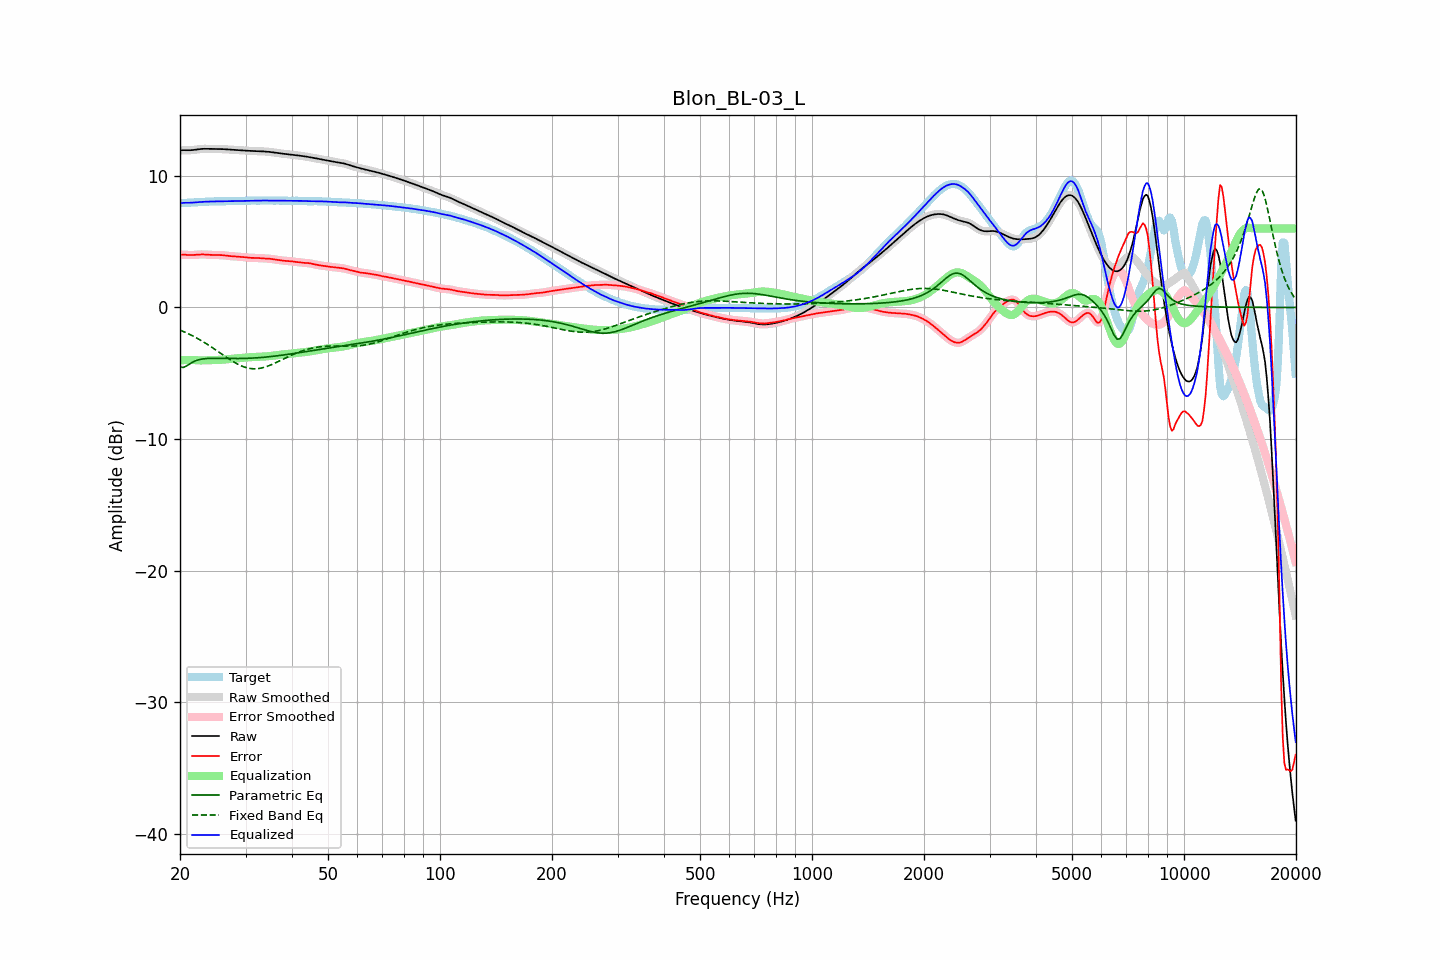

Source data for this figure (header and first rows):
frequency, raw, error, smoothed, error_smoothed, equalization, parametric_eq, fixed_band_eq, equalized_raw, equalized_smoothed, target
20.00, 11.93, 4.00, 11.93, 4.01, -4.02, -4.52, -1.72, 7.91, 7.91, 7.92
20.20, 11.94, 4.01, 11.94, 4.01, -4.01, -4.54, -1.77, 7.93, 7.93, 7.93
20.40, 11.95, 4.01, 11.95, 4.01, -4.00, -4.56, -1.82, 7.95, 7.95, 7.94
20.61, 11.95, 4.01, 11.95, 4.01, -4.00, -4.51, -1.87, 7.96, 7.95, 7.94
20.81, 11.95, 4.00, 11.95, 4.00, -3.99, -4.45, -1.93, 7.96, 7.96, 7.95
21.02, 11.95, 3.99, 11.95, 3.99, -3.99, -4.37, -1.99, 7.95, 7.95, 7.96
21.23, 11.94, 3.98, 11.95, 3.98, -3.99, -4.29, -2.04, 7.95, 7.96, 7.96
21.44, 11.95, 3.98, 11.95, 3.98, -3.99, -4.22, -2.11, 7.96, 7.96, 7.97
21.66, 11.96, 3.99, 11.96, 3.99, -3.99, -4.14, -2.17, 7.97, 7.97, 7.97
21.87, 11.97, 3.99, 11.97, 3.99, -4.00, -4.09, -2.23, 7.97, 7.97, 7.98
22.09, 11.99, 4.01, 11.99, 4.01, -4.01, -4.04, -2.30, 7.98, 7.98, 7.98
22.31, 12.01, 4.02, 12.01, 4.02, -4.01, -4.00, -2.36, 8.00, 8.00, 7.99
22.54, 12.03, 4.03, 12.03, 4.03, -4.02, -3.96, -2.43, 8.01, 8.01, 8.00
22.76, 12.04, 4.03, 12.04, 4.03, -4.02, -3.94, -2.50, 8.02, 8.02, 8.01
22.99, 12.05, 4.03, 12.05, 4.03, -4.02, -3.91, -2.57, 8.02, 8.02, 8.02
23.22, 12.05, 4.03, 12.05, 4.03, -4.02, -3.90, -2.65, 8.03, 8.03, 8.03
23.45, 12.05, 4.02, 12.05, 4.02, -4.02, -3.88, -2.72, 8.04, 8.04, 8.04
23.69, 12.05, 4.01, 12.05, 4.01, -4.01, -3.88, -2.80, 8.04, 8.04, 8.04
23.92, 12.05, 4.00, 12.05, 4.00, -4.01, -3.87, -2.88, 8.04, 8.04, 8.05
24.16, 12.05, 3.99, 12.05, 3.99, -4.00, -3.86, -2.96, 8.05, 8.05, 8.05
24.40, 12.05, 3.99, 12.05, 3.99, -4.00, -3.86, -3.04, 8.05, 8.05, 8.06
24.65, 12.05, 3.99, 12.05, 3.99, -3.99, -3.86, -3.12, 8.05, 8.05, 8.06
24.89, 12.05, 3.99, 12.05, 3.99, -3.99, -3.86, -3.21, 8.06, 8.06, 8.06
25.14, 12.05, 3.99, 12.05, 3.99, -3.99, -3.86, -3.29, 8.06, 8.06, 8.06
25.39, 12.04, 3.99, 12.04, 3.99, -3.98, -3.86, -3.37, 8.06, 8.06, 8.06
25.65, 12.04, 3.98, 12.04, 3.98, -3.98, -3.86, -3.46, 8.06, 8.06, 8.06
25.91, 12.04, 3.98, 12.04, 3.98, -3.97, -3.87, -3.54, 8.06, 8.06, 8.06
26.16, 12.03, 3.97, 12.03, 3.97, -3.96, -3.87, -3.63, 8.07, 8.07, 8.06
26.43, 12.02, 3.95, 12.02, 3.95, -3.95, -3.87, -3.71, 8.07, 8.07, 8.07
26.69, 12.01, 3.94, 12.01, 3.94, -3.94, -3.87, -3.79, 8.07, 8.07, 8.07
26.96, 12.00, 3.92, 12.00, 3.92, -3.92, -3.87, -3.88, 8.08, 8.08, 8.08
27.23, 11.99, 3.91, 11.99, 3.91, -3.91, -3.88, -3.96, 8.08, 8.08, 8.08
27.50, 11.99, 3.90, 11.98, 3.90, -3.90, -3.88, -4.03, 8.09, 8.09, 8.09
27.77, 11.98, 3.88, 11.98, 3.88, -3.89, -3.88, -4.11, 8.09, 8.09, 8.09
28.05, 11.97, 3.88, 11.97, 3.88, -3.88, -3.88, -4.18, 8.09, 8.09, 8.09
28.33, 11.96, 3.87, 11.96, 3.87, -3.87, -3.88, -4.25, 8.09, 8.09, 8.09
28.62, 11.95, 3.86, 11.95, 3.86, -3.86, -3.88, -4.32, 8.09, 8.09, 8.09
28.90, 11.94, 3.85, 11.94, 3.85, -3.85, -3.88, -4.37, 8.09, 8.09, 8.09
29.19, 11.93, 3.84, 11.93, 3.84, -3.84, -3.88, -4.43, 8.09, 8.09, 8.09
29.48, 11.93, 3.83, 11.93, 3.83, -3.83, -3.87, -4.48, 8.10, 8.10, 8.09
29.78, 11.92, 3.82, 11.92, 3.82, -3.82, -3.87, -4.53, 8.10, 8.10, 8.10
30.08, 11.91, 3.81, 11.91, 3.81, -3.81, -3.87, -4.56, 8.11, 8.11, 8.10
30.38, 11.91, 3.79, 11.91, 3.79, -3.79, -3.86, -4.60, 8.11, 8.11, 8.11
30.68, 11.90, 3.78, 11.90, 3.78, -3.79, -3.86, -4.62, 8.11, 8.11, 8.12
30.99, 11.89, 3.77, 11.89, 3.77, -3.78, -3.85, -4.64, 8.12, 8.12, 8.12
31.30, 11.89, 3.76, 11.89, 3.77, -3.77, -3.85, -4.65, 8.12, 8.12, 8.12
31.61, 11.88, 3.76, 11.88, 3.76, -3.76, -3.84, -4.66, 8.12, 8.12, 8.12
31.93, 11.88, 3.76, 11.88, 3.76, -3.76, -3.83, -4.66, 8.12, 8.12, 8.11
32.24, 11.87, 3.76, 11.87, 3.76, -3.75, -3.82, -4.65, 8.12, 8.12, 8.11
32.57, 11.87, 3.75, 11.87, 3.75, -3.75, -3.82, -4.64, 8.12, 8.12, 8.12
32.89, 11.86, 3.74, 11.86, 3.74, -3.74, -3.81, -4.62, 8.12, 8.12, 8.12
33.22, 11.86, 3.73, 11.86, 3.73, -3.74, -3.80, -4.59, 8.12, 8.12, 8.13
33.55, 11.85, 3.72, 11.85, 3.72, -3.73, -3.79, -4.56, 8.12, 8.12, 8.13
33.89, 11.85, 3.72, 11.85, 3.72, -3.72, -3.77, -4.52, 8.12, 8.12, 8.13
34.23, 11.84, 3.71, 11.84, 3.71, -3.71, -3.76, -4.48, 8.12, 8.12, 8.12
34.57, 11.83, 3.71, 11.83, 3.71, -3.70, -3.75, -4.44, 8.12, 8.12, 8.12
34.92, 11.81, 3.70, 11.81, 3.70, -3.69, -3.74, -4.39, 8.12, 8.12, 8.11
35.27, 11.80, 3.68, 11.80, 3.68, -3.68, -3.72, -4.34, 8.12, 8.12, 8.12
35.62, 11.78, 3.67, 11.78, 3.67, -3.66, -3.71, -4.29, 8.12, 8.12, 8.12
35.97, 11.76, 3.64, 11.77, 3.65, -3.65, -3.70, -4.23, 8.12, 8.12, 8.12
... 635 more rows
